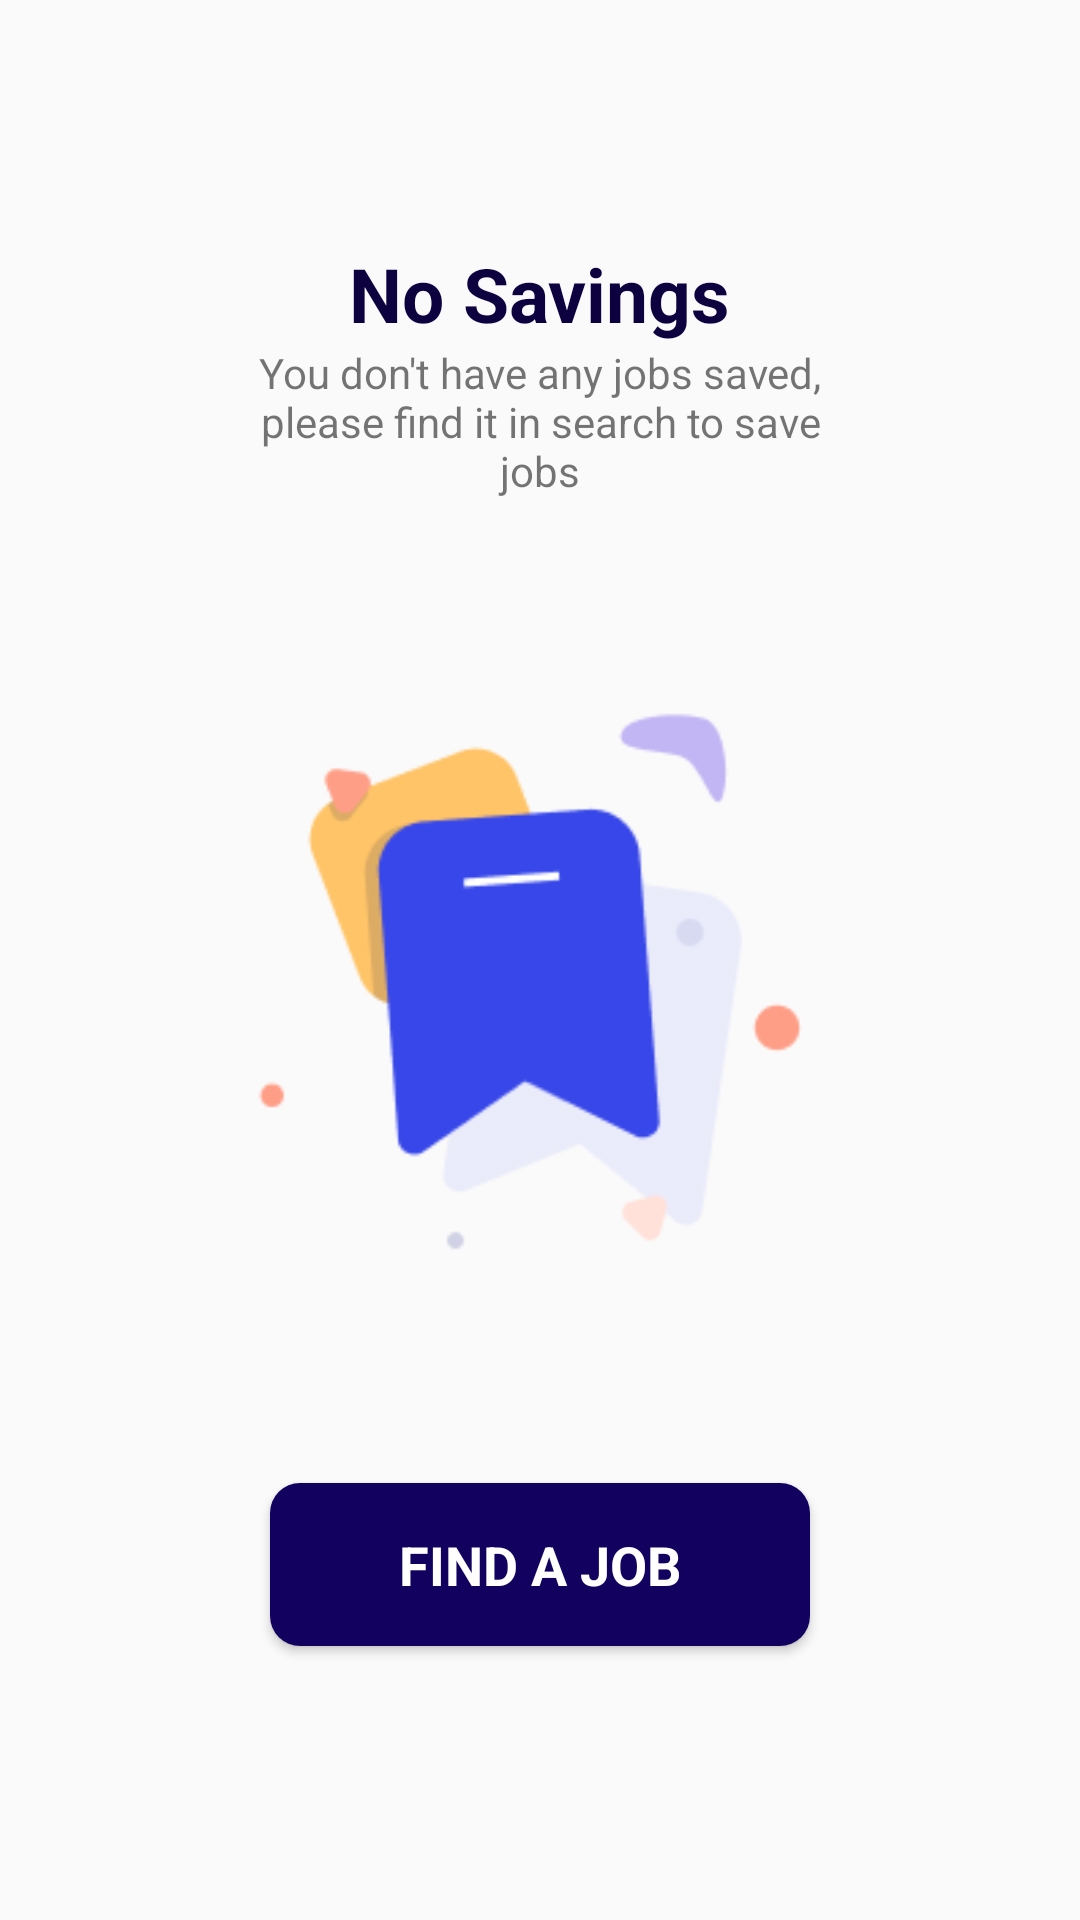

Layout XML and referenced resources for this Android screen:
<!-- AndroidManifest.xml: application theme Theme.SkillBloomApp -->
<!-- res/layout/fragment_save.xml -->
<?xml version="1.0" encoding="utf-8"?>
<ScrollView xmlns:android="http://schemas.android.com/apk/res/android"
    xmlns:app="http://schemas.android.com/apk/res-auto"
    android:orientation="vertical"
    android:layout_width="match_parent"
    android:layout_height="match_parent"
    android:gravity="center">

    <LinearLayout
        android:layout_width="wrap_content"
        android:layout_height="match_parent"
        android:layout_gravity="center"
        android:gravity="center"
        android:paddingHorizontal="80dp"
        android:orientation="vertical">

        <TextView
            android:layout_width="wrap_content"
            android:layout_height="wrap_content"
            android:textStyle="bold"
            android:textSize="25dp"
            android:textColor="@color/dark_blue"
            android:text="No Savings"/>
        <TextView
            android:textAlignment="center"
            android:layout_width="wrap_content"
            android:layout_height="wrap_content"
            android:text="You don't have any jobs saved, please find it in search to save jobs"/>
        <ImageView
            android:paddingVertical="55dp"
            android:layout_width="wrap_content"
            android:layout_height="wrap_content"
            android:src="@drawable/save_illustration"/>
        <androidx.cardview.widget.CardView
            android:layout_margin="10dp"
            android:layout_weight="1"
            android:layout_width="match_parent"
            android:layout_height="wrap_content"
            app:cardCornerRadius="10dp">

            <TextView
                android:id="@+id/findAJob"
                android:textAlignment="center"
                android:layout_width="match_parent"
                android:layout_height="wrap_content"
                android:padding="15dp"
                android:textSize="18dp"
                android:background="@color/main_background"
                android:textColor="@color/white"
                android:textAllCaps="true"
                android:textStyle="bold"
                android:text="Find a Job"/>
        </androidx.cardview.widget.CardView>
    </LinearLayout>

</ScrollView>
<!-- resources referenced by this layout -->
<resources>
  <color name="dark_blue">#0D0140</color>
  <color name="main_background">#130160</color>
  <color name="white">#FFFFFFFF</color>
  <!-- drawable save_illustration: png bitmap (drawable, 7143 bytes) -->
  <style name="Theme.SkillBloomApp" parent="Theme.AppCompat.Light.NoActionBar">
          
          <item name="colorPrimary">@color/purple_500</item>
          <item name="colorPrimaryVariant">@color/main_background</item>
          <item name="colorOnPrimary">@color/white</item>
          
          <item name="colorSecondary">@color/teal_200</item>
          <item name="colorSecondaryVariant">@color/teal_700</item>
          <item name="colorOnSecondary">@color/black</item>
          
          <item name="android:statusBarColor">?attr/colorPrimaryVariant</item>
          
      </style>
  <color name="purple_500">#FF6200EE</color>
  <color name="teal_200">#FF03DAC5</color>
  <color name="teal_700">#FF018786</color>
  <color name="black">#FF000000</color>
</resources>
